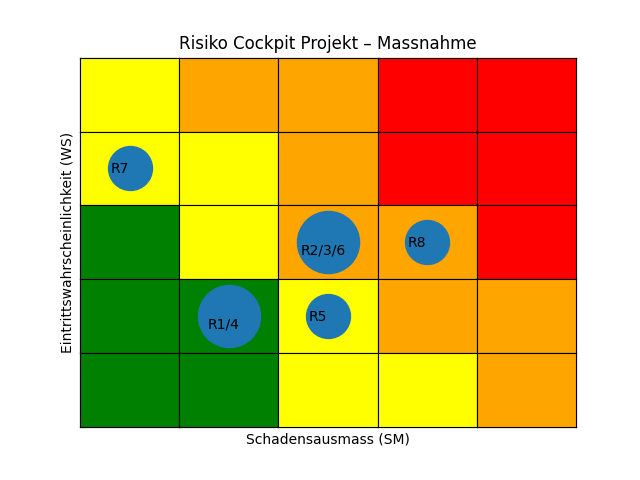

The table this chart was drawn from, first rows:
id, x-axis, y-axis, risk-id, x-axis-text, y-axis-text, x-axis-bubble, y-axis-bubble
1, 2, 2, 1, 2, 2, 2.5, 2.5
2, 3, 3, 2, 2, 2, 2.5, 2.5
3, 3, 3, 3, 2, 2, 2.5, 2.5
4, 2, 2, 4, 2, 2, 2.5, 2.5
5, 3, 2, 5, 2, 2, 2.5, 2.5
6, 3, 3, 6, 2, 2, 2.5, 2.5
7, 1, 4, 7, 2, 2, 2.5, 2.5
8, 4, 3, 8, 2, 2, 2.5, 2.5
